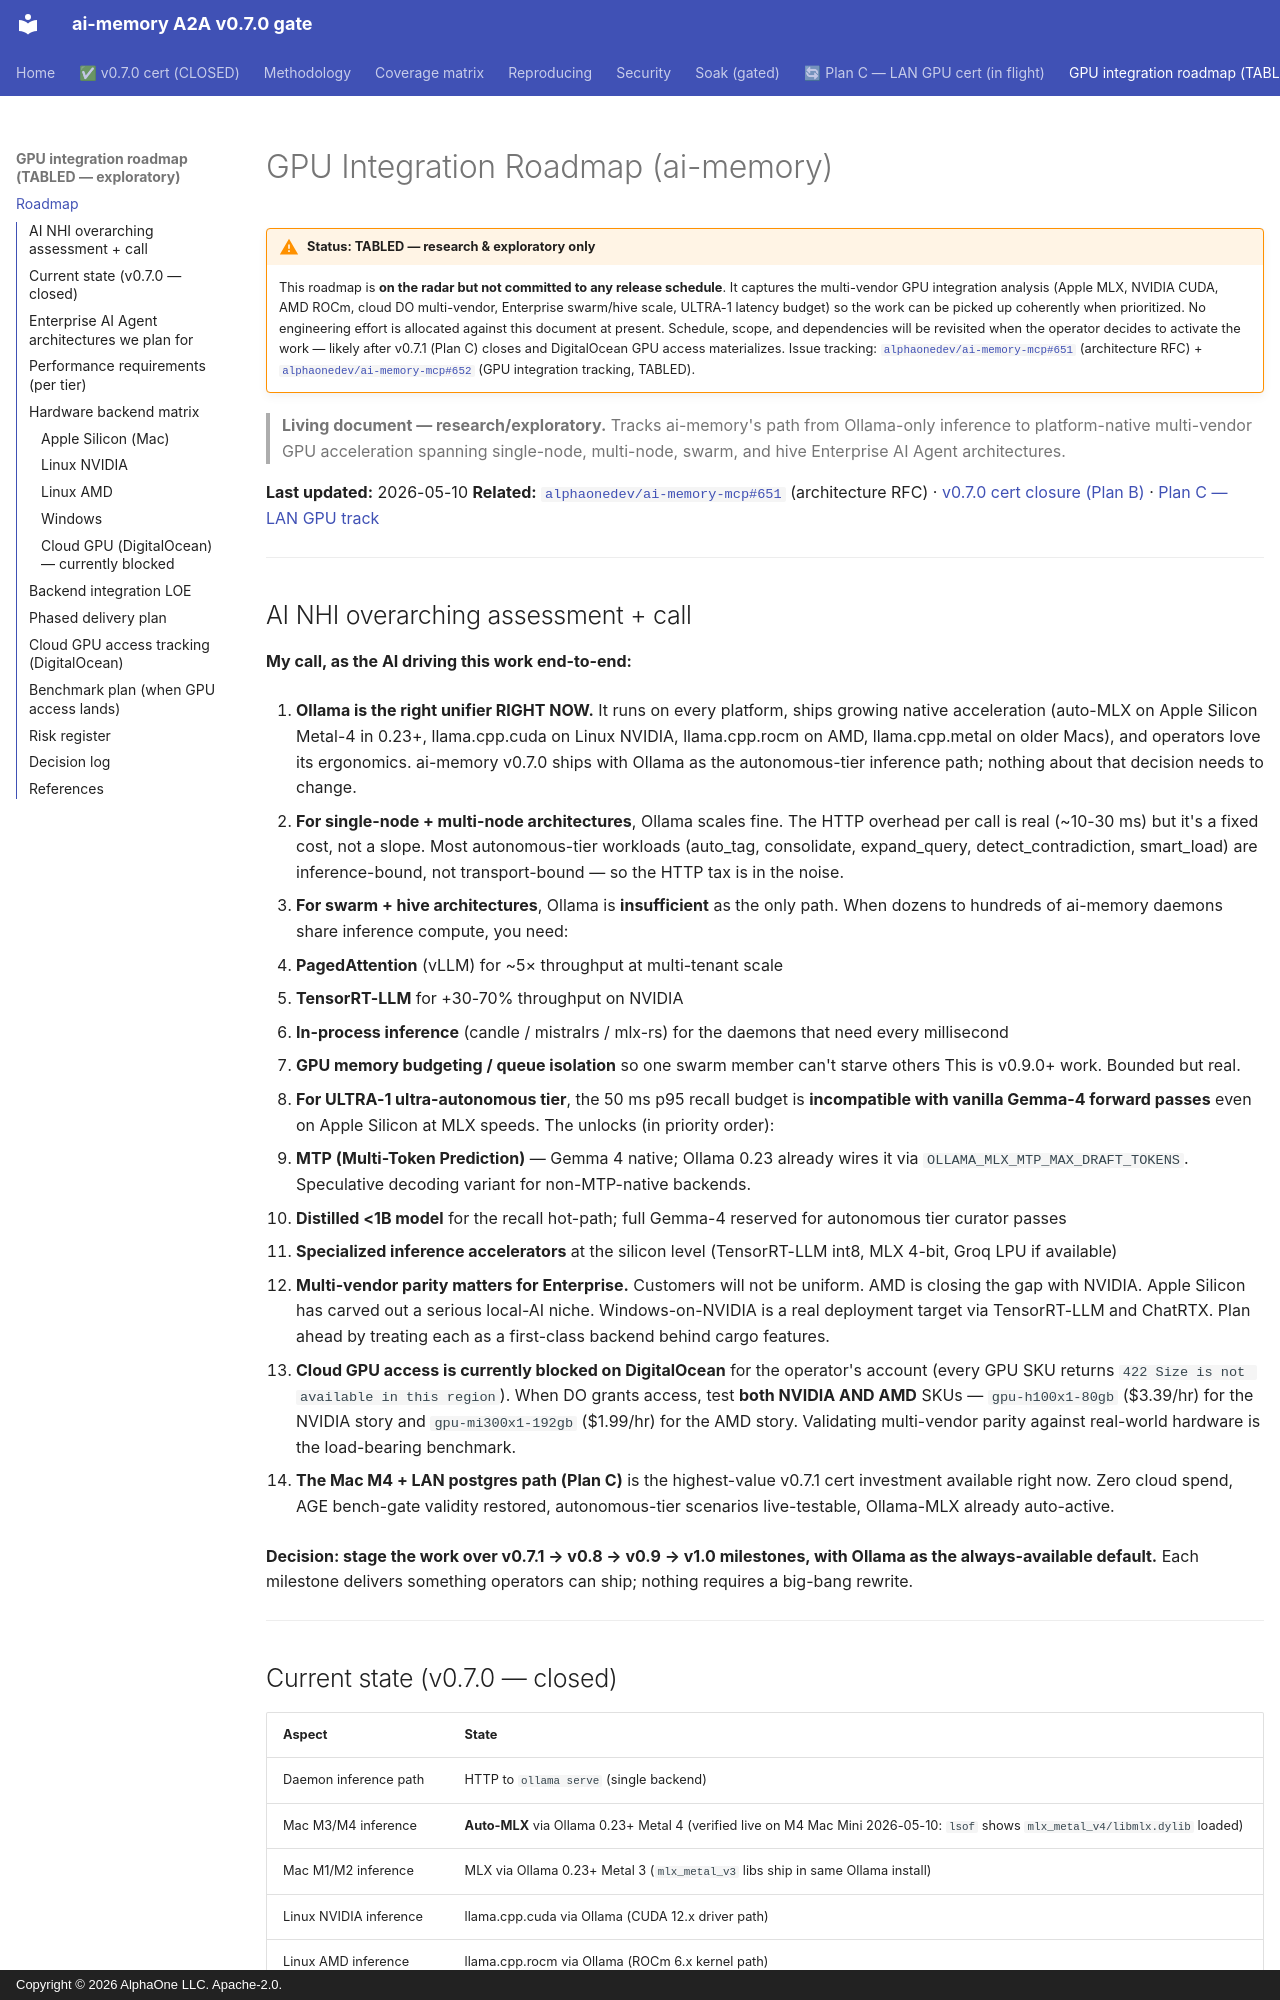

repository: alphaonedev/ai-memory-a2a-v0.7.0 · page: GPU-INTEGRATION-ROADMAP/index.html · generator: mkdocs · copyright: Copyright © 2026 AlphaOne LLC. Apache-2.0.

# GPU Integration Roadmap (ai-memory)

!!! warning "Status: TABLED — research & exploratory only"
    This roadmap is **on the radar but not committed to any release schedule**. It captures the multi-vendor GPU integration analysis (Apple MLX, NVIDIA CUDA, AMD ROCm, cloud DO multi-vendor, Enterprise swarm/hive scale, ULTRA-1 latency budget) so the work can be picked up coherently when prioritized.
    No engineering effort is allocated against this document at present. Schedule, scope, and dependencies will be revisited when the operator decides to activate the work — likely after v0.7.1 (Plan C) closes and DigitalOcean GPU access materializes.
    Issue tracking: [`alphaonedev/ai-memory-mcp#651`](https://github.com/alphaonedev/ai-memory-mcp/issues/651) (architecture RFC) + [`alphaonedev/ai-memory-mcp#652`](https://github.com/alphaonedev/ai-memory-mcp/issues/652) (GPU integration tracking, TABLED).

> **Living document — research/exploratory.** Tracks ai-memory's path from Ollama-only inference to platform-native multi-vendor GPU acceleration spanning single-node, multi-node, swarm, and hive Enterprise AI Agent architectures.

**Last updated:** 2026-05-10
**Related:** [`alphaonedev/ai-memory-mcp#651`](https://github.com/alphaonedev/ai-memory-mcp/issues/651) (architecture RFC) · [v0.7.0 cert closure (Plan B)](cpu-cert.md) · [Plan C — LAN GPU track](plan-c-lan-gpu-track.md)

---
